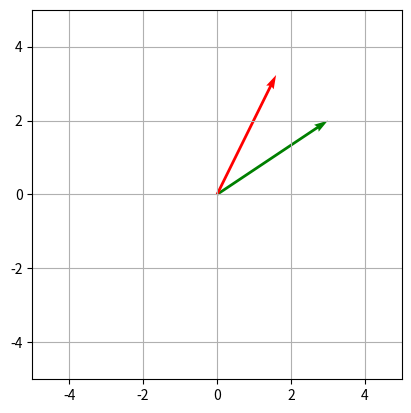

Recreate this plot in Python.
import numpy as np
import matplotlib.pyplot as plt


v = np.array([3, 2])

theta = np.deg2rad(30)

R = np.array([
    [np.cos(theta), -np.sin(theta)],
    [np.sin(theta),  np.cos(theta)]
])

v_rot = R @ v

print(v_rot)

plt.quiver(0,0,v[0],v[1],angles='xy',scale_units='xy',scale=1,color='green')
plt.quiver(0,0,v_rot[0],v_rot[1],angles='xy',scale_units='xy',scale=1,color='red')

plt.xlim(-5,5)
plt.ylim(-5,5)
plt.grid()
plt.gca().set_aspect('equal')

plt.show()
